Run: headless pygame with SDL's dummy video driver; simulated clock (each Clock.tick advances the game by its frame time, no real sleeping); random seed 0; keys injected as events and as key.get_pressed() state; mouse plan: one left click at the window centre at the start of phase 2, then a move to the lower-right quarter at the start of phase 3.
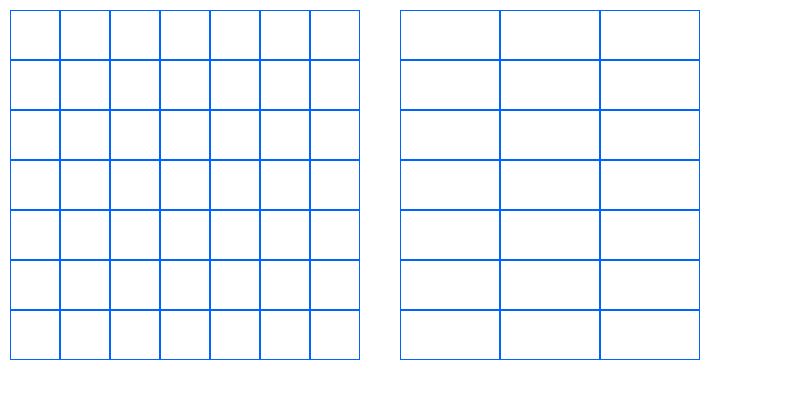
Frame 1 of 4 · flips 1–60 · no input
Frame 2 of 4 · flips 61–180 · clicked the window centre · tapped SPACE, RETURN · held RIGHT (→), D · screen unchanged from frame 1, image omitted
Frame 3 of 4 · flips 181–300 · moved the mouse to the lower-right quarter · held DOWN (↓), S · screen unchanged from frame 2, image omitted
Frame 4 of 4 · flips 301–420 · held LEFT (←), A, UP (↑), W · screen unchanged from frame 3, image omitted

The pygame program that drew these frames:

import pygame


class Menu:
    def __init__(self):
        self.data = [[0] * width for _ in range(height)]
        self.left = 400
        self.top = 10
        self.size = 50

    def render(self, screen):
        x = self.left - 2 * self.size
        y = self.top - self.size
        for i in range(3):
            x += 2 * self.size
            for j in range(7):
                y += self.size
                pygame.draw.rect(screen,
                                 (0, 100, 255),  # цвет меню
                                 ((x, y), (2 * self.size, self.size)),
                                 1)  # толщина меню
            y = self.top - self.size


class Entity:
    def __init__(self):
        pass

    def move(self):
        pass

    def chance(self):
        pass


class Enemy(Entity):
    pass


class Soldier(Entity):
    pass


class Desk:
    def __init__(self):
        self.width = 7
        self.height = 7
        self.data = [[0] * width for _ in range(height)]
        self.left = 10
        self.top = 10
        self.size = 50

    def on_click(self, cell_cords):
        cell = self.data[cell_cords[1]][cell_cords[0]]
        print(cell_cords[0], cell_cords[1])

    def get_click(self, mouse_pos):
        cell = self.get_cell(mouse_pos)
        self.on_click(cell)

    def get_cell(self, mouse_pos):
        return ((mouse_pos[0] - self.left) // self.size,
                (mouse_pos[1] - self.top) // self.size)

    def render(self, screen):  # вывод на экран
        x = self.left - self.size
        y = self.top - self.size
        for i in range(self.width):
            x += self.size
            for j in range(self.height):
                y += self.size
                pygame.draw.rect(screen,
                                 (0, 100, 255),  # цвет клетки
                                 ((x, y), (self.size, self.size)),
                                 1)  # толщина клетки
            y = self.top - self.size


if __name__ == '__main__':
    pygame.init()
    size = width, height = 800, 400
    screen = pygame.display.set_mode(size)

    desk = Desk()
    menu = Menu()
    running = True
    while running:
        for event in pygame.event.get():
            if event.type == pygame.QUIT:
                running = False
            if event.type == pygame.MOUSEBUTTONDOWN:
                desk.get_click(event.pos)
        screen.fill((255, 255, 255))  # цвет экрана
        desk.render(screen)
        menu.render(screen)
        pygame.display.flip()
    pygame.quit()
